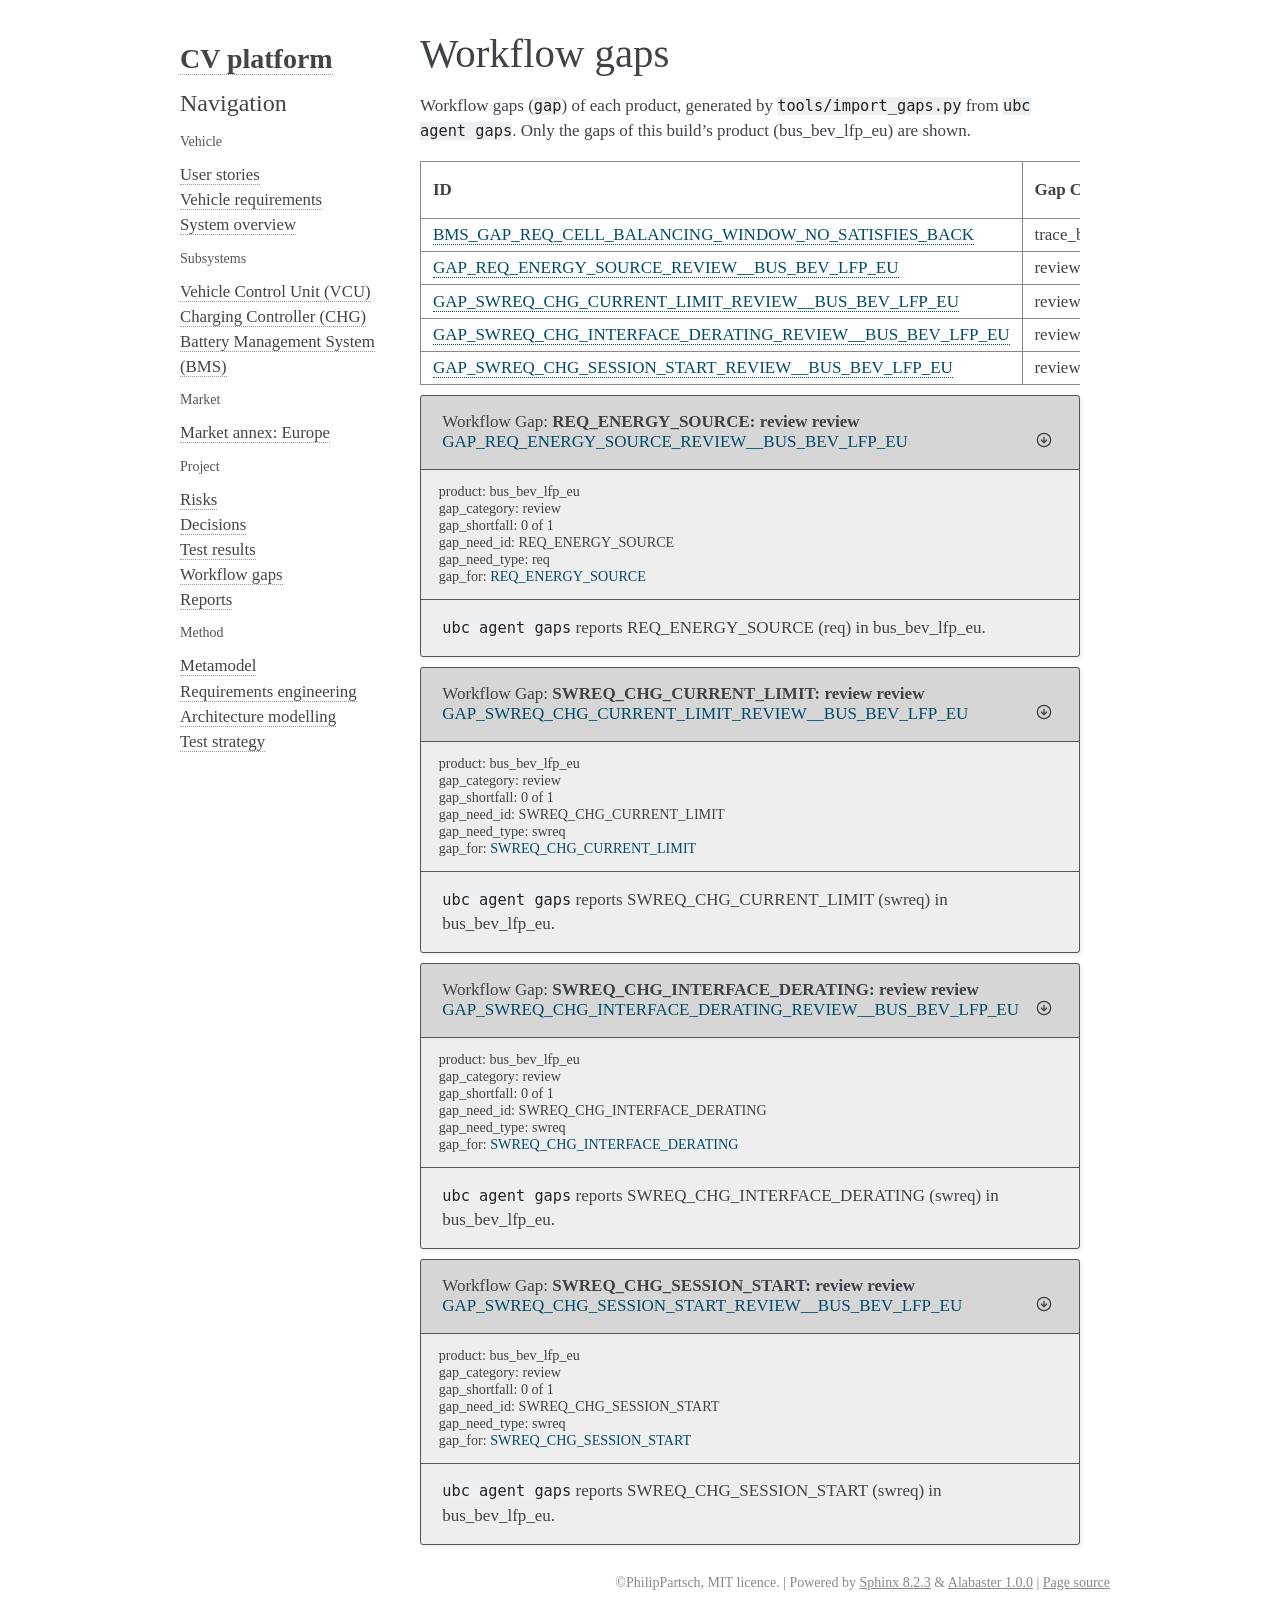

repository: PhilipPartsch/variant_demo · page: bus_bev_lfp_eu/sphinx/_global/gaps.html · generator: sphinx

Workflow gaps
=============

Workflow gaps (``gap``) of each product, generated by
``tools/import_gaps.py`` from ``ubc agent gaps``. Only the gaps of this
build's product (:variant:`meta.product`) are shown.

.. needtable::
   :types: gap
   :columns: id, gap_category, gap_for, gap_shortfall
   :style: table

.. if:: var.meta.product == 'bus_bev_lfp_eu'

   .. gap:: REQ_ENERGY_SOURCE: review review
      :id: GAP_REQ_ENERGY_SOURCE_REVIEW__BUS_BEV_LFP_EU
      :gap_for: REQ_ENERGY_SOURCE
      :gap_category: review
      :gap_link: 
      :gap_shortfall: 0 of 1
      :gap_need_id: REQ_ENERGY_SOURCE
      :gap_need_type: req
      :product: bus_bev_lfp_eu

      ``ubc agent gaps`` reports REQ_ENERGY_SOURCE (req) in bus_bev_lfp_eu.

   .. gap:: SWREQ_CHG_CURRENT_LIMIT: review review
      :id: GAP_SWREQ_CHG_CURRENT_LIMIT_REVIEW__BUS_BEV_LFP_EU
      :gap_for: SWREQ_CHG_CURRENT_LIMIT
      :gap_category: review
      :gap_link: 
      :gap_shortfall: 0 of 1
      :gap_need_id: SWREQ_CHG_CURRENT_LIMIT
      :gap_need_type: swreq
      :product: bus_bev_lfp_eu

      ``ubc agent gaps`` reports SWREQ_CHG_CURRENT_LIMIT (swreq) in bus_bev_lfp_eu.

   .. gap:: SWREQ_CHG_INTERFACE_DERATING: review review
      :id: GAP_SWREQ_CHG_INTERFACE_DERATING_REVIEW__BUS_BEV_LFP_EU
      :gap_for: SWREQ_CHG_INTERFACE_DERATING
      :gap_category: review
      :gap_link: 
      :gap_shortfall: 0 of 1
      :gap_need_id: SWREQ_CHG_INTERFACE_DERATING
      :gap_need_type: swreq
      :product: bus_bev_lfp_eu

      ``ubc agent gaps`` reports SWREQ_CHG_INTERFACE_DERATING (swreq) in bus_bev_lfp_eu.

   .. gap:: SWREQ_CHG_SESSION_START: review review
      :id: GAP_SWREQ_CHG_SESSION_START_REVIEW__BUS_BEV_LFP_EU
      :gap_for: SWREQ_CHG_SESSION_START
      :gap_category: review
      :gap_link: 
      :gap_shortfall: 0 of 1
      :gap_need_id: SWREQ_CHG_SESSION_START
      :gap_need_type: swreq
      :product: bus_bev_lfp_eu

      ``ubc agent gaps`` reports SWREQ_CHG_SESSION_START (swreq) in bus_bev_lfp_eu.

.. if:: var.meta.product == 'truck_bev_lfp_na'

   .. gap:: ARCH_CHG_INLET: review review
      :id: GAP_ARCH_CHG_INLET_REVIEW__TRUCK_BEV_LFP_NA
      :gap_for: ARCH_CHG_INLET
      :gap_category: review
      :gap_link: 
      :gap_shortfall: 0 of 1
      :gap_need_id: ARCH_CHG_INLET
      :gap_need_type: arch
      :product: truck_bev_lfp_na

      ``ubc agent gaps`` reports ARCH_CHG_INLET (arch) in truck_bev_lfp_na.

   .. gap:: DEC_CHARGING_INLET_PRIORITY: review review
      :id: GAP_DEC_CHARGING_INLET_PRIORITY_REVIEW__TRUCK_BEV_LFP_NA
      :gap_for: DEC_CHARGING_INLET_PRIORITY
      :gap_category: review
      :gap_link: 
      :gap_shortfall: 0 of 1
      :gap_need_id: DEC_CHARGING_INLET_PRIORITY
      :gap_need_type: decision
      :product: truck_bev_lfp_na

      ``ubc agent gaps`` reports DEC_CHARGING_INLET_PRIORITY (decision) in truck_bev_lfp_na.

   .. gap:: REQ_ENERGY_SOURCE: review review
      :id: GAP_REQ_ENERGY_SOURCE_REVIEW__TRUCK_BEV_LFP_NA
      :gap_for: REQ_ENERGY_SOURCE
      :gap_category: review
      :gap_link: 
      :gap_shortfall: 0 of 1
      :gap_need_id: REQ_ENERGY_SOURCE
      :gap_need_type: req
      :product: truck_bev_lfp_na

      ``ubc agent gaps`` reports REQ_ENERGY_SOURCE (req) in truck_bev_lfp_na.

   .. gap:: SUB_CHG: review review
      :id: GAP_SUB_CHG_REVIEW__TRUCK_BEV_LFP_NA
      :gap_for: SUB_CHG
      :gap_category: review
      :gap_link: 
      :gap_shortfall: 0 of 1
      :gap_need_id: SUB_CHG
      :gap_need_type: subsystem
      :product: truck_bev_lfp_na

      ``ubc agent gaps`` reports SUB_CHG (subsystem) in truck_bev_lfp_na.

   .. gap:: SUB_VCU: review review
      :id: GAP_SUB_VCU_REVIEW__TRUCK_BEV_LFP_NA
      :gap_for: SUB_VCU
      :gap_category: review
      :gap_link: 
      :gap_shortfall: 0 of 1
      :gap_need_id: SUB_VCU
      :gap_need_type: subsystem
      :product: truck_bev_lfp_na

      ``ubc agent gaps`` reports SUB_VCU (subsystem) in truck_bev_lfp_na.

.. if:: var.meta.product == 'truck_bev_nmc_eu'

   .. gap:: ARCH_CHG_INLET: review review
      :id: GAP_ARCH_CHG_INLET_REVIEW__TRUCK_BEV_NMC_EU
      :gap_for: ARCH_CHG_INLET
      :gap_category: review
      :gap_link: 
      :gap_shortfall: 0 of 1
      :gap_need_id: ARCH_CHG_INLET
      :gap_need_type: arch
      :product: truck_bev_nmc_eu

      ``ubc agent gaps`` reports ARCH_CHG_INLET (arch) in truck_bev_nmc_eu.

   .. gap:: DEC_CHARGING_INLET_PRIORITY: review review
      :id: GAP_DEC_CHARGING_INLET_PRIORITY_REVIEW__TRUCK_BEV_NMC_EU
      :gap_for: DEC_CHARGING_INLET_PRIORITY
      :gap_category: review
      :gap_link: 
      :gap_shortfall: 0 of 1
      :gap_need_id: DEC_CHARGING_INLET_PRIORITY
      :gap_need_type: decision
      :product: truck_bev_nmc_eu

      ``ubc agent gaps`` reports DEC_CHARGING_INLET_PRIORITY (decision) in truck_bev_nmc_eu.

   .. gap:: REQ_ENERGY_SOURCE: review review
      :id: GAP_REQ_ENERGY_SOURCE_REVIEW__TRUCK_BEV_NMC_EU
      :gap_for: REQ_ENERGY_SOURCE
      :gap_category: review
      :gap_link: 
      :gap_shortfall: 0 of 1
      :gap_need_id: REQ_ENERGY_SOURCE
      :gap_need_type: req
      :product: truck_bev_nmc_eu

      ``ubc agent gaps`` reports REQ_ENERGY_SOURCE (req) in truck_bev_nmc_eu.

   .. gap:: SUB_CHG: review review
      :id: GAP_SUB_CHG_REVIEW__TRUCK_BEV_NMC_EU
      :gap_for: SUB_CHG
      :gap_category: review
      :gap_link: 
      :gap_shortfall: 0 of 1
      :gap_need_id: SUB_CHG
      :gap_need_type: subsystem
      :product: truck_bev_nmc_eu

      ``ubc agent gaps`` reports SUB_CHG (subsystem) in truck_bev_nmc_eu.

   .. gap:: SUB_VCU: review review
      :id: GAP_SUB_VCU_REVIEW__TRUCK_BEV_NMC_EU
      :gap_for: SUB_VCU
      :gap_category: review
      :gap_link: 
      :gap_shortfall: 0 of 1
      :gap_need_id: SUB_VCU
      :gap_need_type: subsystem
      :product: truck_bev_nmc_eu

      ``ubc agent gaps`` reports SUB_VCU (subsystem) in truck_bev_nmc_eu.

   .. gap:: SWREQ_CHG_CURRENT_LIMIT: review review
      :id: GAP_SWREQ_CHG_CURRENT_LIMIT_REVIEW__TRUCK_BEV_NMC_EU
      :gap_for: SWREQ_CHG_CURRENT_LIMIT
      :gap_category: review
      :gap_link: 
      :gap_shortfall: 0 of 1
      :gap_need_id: SWREQ_CHG_CURRENT_LIMIT
      :gap_need_type: swreq
      :product: truck_bev_nmc_eu

      ``ubc agent gaps`` reports SWREQ_CHG_CURRENT_LIMIT (swreq) in truck_bev_nmc_eu.

   .. gap:: SWREQ_CHG_INTERFACE_DERATING: review review
      :id: GAP_SWREQ_CHG_INTERFACE_DERATING_REVIEW__TRUCK_BEV_NMC_EU
      :gap_for: SWREQ_CHG_INTERFACE_DERATING
      :gap_category: review
      :gap_link: 
      :gap_shortfall: 0 of 1
      :gap_need_id: SWREQ_CHG_INTERFACE_DERATING
      :gap_need_type: swreq
      :product: truck_bev_nmc_eu

      ``ubc agent gaps`` reports SWREQ_CHG_INTERFACE_DERATING (swreq) in truck_bev_nmc_eu.

   .. gap:: SWREQ_CHG_SESSION_START: review review
      :id: GAP_SWREQ_CHG_SESSION_START_REVIEW__TRUCK_BEV_NMC_EU
      :gap_for: SWREQ_CHG_SESSION_START
      :gap_category: review
      :gap_link: 
      :gap_shortfall: 0 of 1
      :gap_need_id: SWREQ_CHG_SESSION_START
      :gap_need_type: swreq
      :product: truck_bev_nmc_eu

      ``ubc agent gaps`` reports SWREQ_CHG_SESSION_START (swreq) in truck_bev_nmc_eu.

.. if:: var.meta.product == 'truck_diesel_eu'

   .. gap:: ARCH_VCU_ENERGY_DISPLAY: review review
      :id: GAP_ARCH_VCU_ENERGY_DISPLAY_REVIEW__TRUCK_DIESEL_EU
      :gap_for: ARCH_VCU_ENERGY_DISPLAY
      :gap_category: review
      :gap_link: 
      :gap_shortfall: 0 of 1
      :gap_need_id: ARCH_VCU_ENERGY_DISPLAY
      :gap_need_type: arch
      :product: truck_diesel_eu

      ``ubc agent gaps`` reports ARCH_VCU_ENERGY_DISPLAY (arch) in truck_diesel_eu.

   .. gap:: SUB_VCU: review review
      :id: GAP_SUB_VCU_REVIEW__TRUCK_DIESEL_EU
      :gap_for: SUB_VCU
      :gap_category: review
      :gap_link: 
      :gap_shortfall: 0 of 1
      :gap_need_id: SUB_VCU
      :gap_need_type: subsystem
      :product: truck_diesel_eu

      ``ubc agent gaps`` reports SUB_VCU (subsystem) in truck_diesel_eu.
